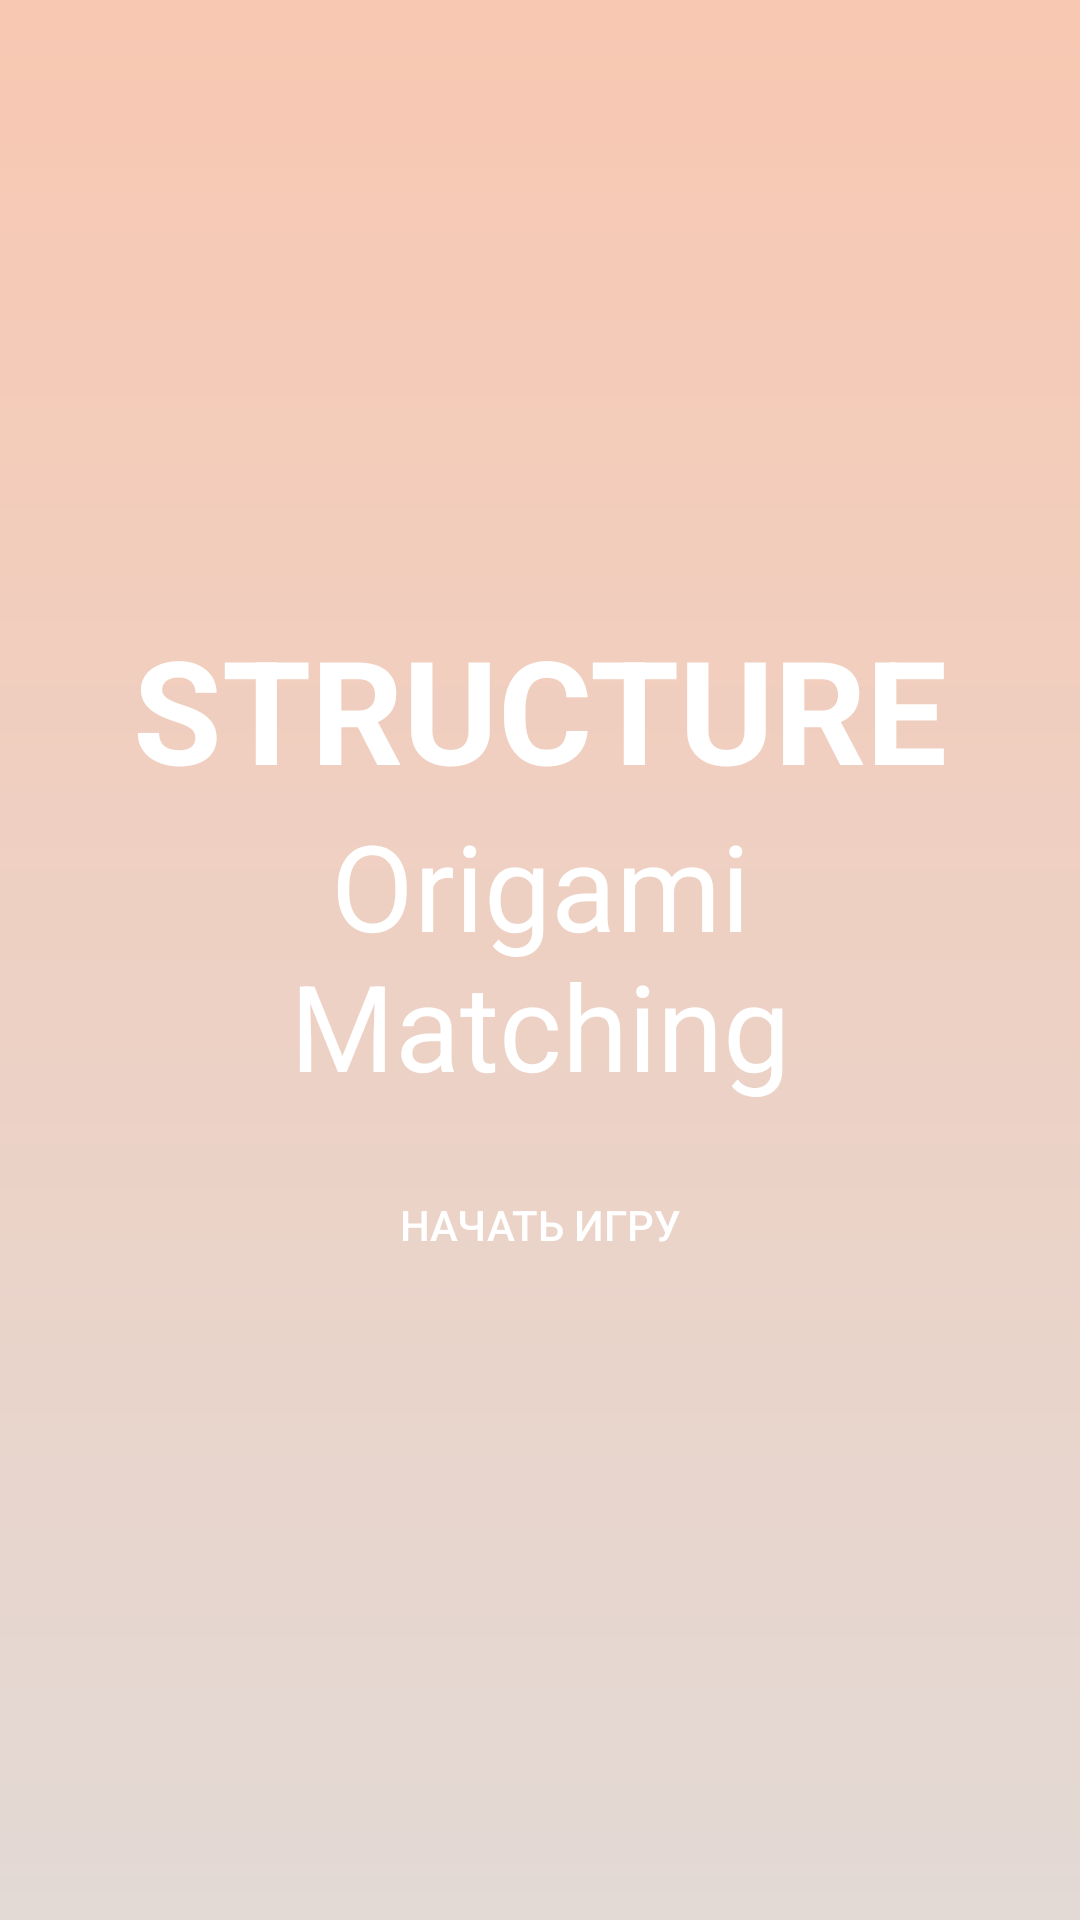

The Android layout XML behind this screen, and the referenced resources:
<!-- AndroidManifest.xml: application theme AppTheme -->
<!-- res/layout/activity_menu.xml -->
<?xml version="1.0" encoding="utf-8"?>
<layout xmlns:android="http://schemas.android.com/apk/res/android"
        xmlns:app="http://schemas.android.com/apk/res-auto"
        xmlns:tools="http://schemas.android.com/tools">

    <androidx.constraintlayout.widget.ConstraintLayout
            android:layout_width="match_parent"
            android:layout_height="match_parent"
            android:background="@drawable/bg_mainscreen"
            tools:context=".MenuActivity">

        <TextView
                android:id="@+id/textView"
                android:layout_width="wrap_content"
                android:layout_height="wrap_content"
                android:layout_marginStart="8dp"
                android:layout_marginTop="8dp"
                android:layout_marginEnd="8dp"
                android:layout_marginBottom="8dp"
                android:text="Structure"
                android:textColor="@android:color/white"
                android:textAllCaps="true"
                android:textSize="48sp"
                android:textStyle="bold"
                app:layout_constraintBottom_toBottomOf="parent"
                app:layout_constraintEnd_toEndOf="parent"
                app:layout_constraintStart_toStartOf="parent"
                app:layout_constraintTop_toTopOf="parent"
                app:layout_constraintVertical_bias="0.35000002" />

        <TextView
            android:id="@+id/textView2"
            android:layout_width="0dp"
            android:layout_height="wrap_content"
            android:text="Origami Matching"
            android:textAlignment="center"
            android:textColor="@android:color/white"
            android:textSize="40sp"
            app:layout_constraintEnd_toEndOf="@+id/textView"
            app:layout_constraintStart_toStartOf="@+id/textView"
            app:layout_constraintTop_toBottomOf="@+id/textView" />

        <Button
                android:id="@+id/start_button"
                android:layout_width="0dp"
                android:layout_height="wrap_content"
                android:layout_marginStart="32dp"
                android:layout_marginTop="16dp"
                android:layout_marginEnd="32dp"
                android:background="@drawable/bg_play_again_button"
                android:text="@string/start_game_button_text"
                android:textColor="@android:color/white"
                app:layout_constraintEnd_toEndOf="parent"
                app:layout_constraintStart_toStartOf="parent"
                app:layout_constraintTop_toBottomOf="@+id/textView2" />
    </androidx.constraintlayout.widget.ConstraintLayout>
</layout>
<!-- resources referenced by this layout -->
<resources>
  <!-- drawable bg_mainscreen (drawable) -->
  <?xml version="1.0" encoding="utf-8"?>
  <shape
          xmlns:android="http://schemas.android.com/apk/res/android"
          android:shape="rectangle">
  
      <gradient
          android:startColor="#F8C8B2"
          android:endColor="#E3D9D5"
          android:angle="270" />
  
  </shape>
  <string name="start_game_button_text">Начать игру</string>
  <style name="AppTheme" parent="Theme.AppCompat.Light.NoActionBar">
          
          <item name="colorPrimary">#FF008577</item>
          <item name="colorPrimaryDark">#F8C8B2</item>
          <item name="colorAccent">#FFD81B60</item>
          <item name="android:textColorSecondary">#F8C8B2</item>
          <item name="android:navigationBarColor">#E3D9D5</item>
      </style>
</resources>
